Run: headless pygame with SDL's dummy video driver; simulated clock (each Clock.tick advances the game by its frame time, no real sleeping); random seed 0; keys injected as events and as key.get_pressed() state; no mouse input.
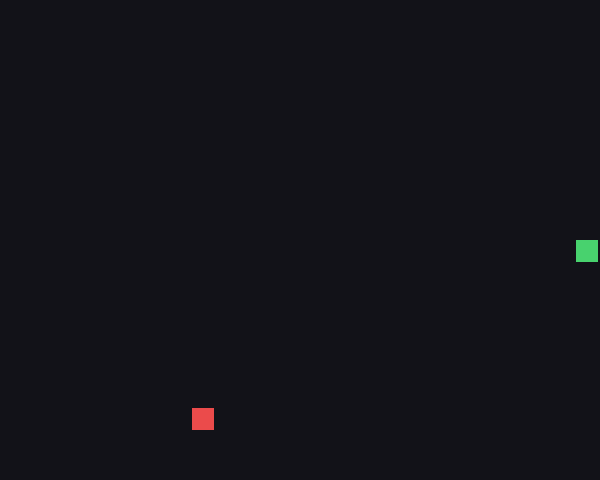
Frame 1 of 1 · flips 1–60 · no input (game ended)

The pygame program that drew these frames:

"""Small pygame Snake example used as a gq workspace test."""

from __future__ import annotations

import random
import sys

import pygame


CELL = 24
COLUMNS, ROWS = 25, 20
WIDTH, HEIGHT = COLUMNS * CELL, ROWS * CELL
TICK = 10


def new_food(snake: list[tuple[int, int]]) -> tuple[int, int]:
    """Return a random cell not occupied by the snake."""
    available = [(x, y) for y in range(ROWS) for x in range(COLUMNS) if (x, y) not in snake]
    return random.choice(available)


def draw(screen: pygame.Surface, snake: list[tuple[int, int]], food: tuple[int, int]) -> None:
    """Draw the board, snake, and food."""
    screen.fill((18, 18, 24))
    for x, y in snake:
        pygame.draw.rect(screen, (72, 210, 110), (x * CELL, y * CELL, CELL - 2, CELL - 2))
    x, y = food
    pygame.draw.rect(screen, (235, 75, 75), (x * CELL, y * CELL, CELL - 2, CELL - 2))
    pygame.display.flip()


def main() -> int:
    """Run one game until the window closes or the snake collides."""
    pygame.init()
    screen = pygame.display.set_mode((WIDTH, HEIGHT))
    pygame.display.set_caption("Snake")
    clock = pygame.time.Clock()
    snake = [(COLUMNS // 2, ROWS // 2)]
    direction = (1, 0)
    queued = direction
    food = new_food(snake)
    running = True

    while running:
        for event in pygame.event.get():
            if event.type == pygame.QUIT:
                running = False
            elif event.type == pygame.KEYDOWN:
                choices = {
                    pygame.K_UP: (0, -1), pygame.K_w: (0, -1),
                    pygame.K_DOWN: (0, 1), pygame.K_s: (0, 1),
                    pygame.K_LEFT: (-1, 0), pygame.K_a: (-1, 0),
                    pygame.K_RIGHT: (1, 0), pygame.K_d: (1, 0),
                }
                candidate = choices.get(event.key)
                if candidate and candidate != (-direction[0], -direction[1]):
                    queued = candidate

        direction = queued
        head = (snake[0][0] + direction[0], snake[0][1] + direction[1])
        if not (0 <= head[0] < COLUMNS and 0 <= head[1] < ROWS) or head in snake:
            running = False
            continue
        snake.insert(0, head)
        if head == food:
            food = new_food(snake)
        else:
            snake.pop()
        draw(screen, snake, food)
        clock.tick(TICK)

    pygame.quit()
    return 0


if __name__ == "__main__":
    sys.exit(main())
